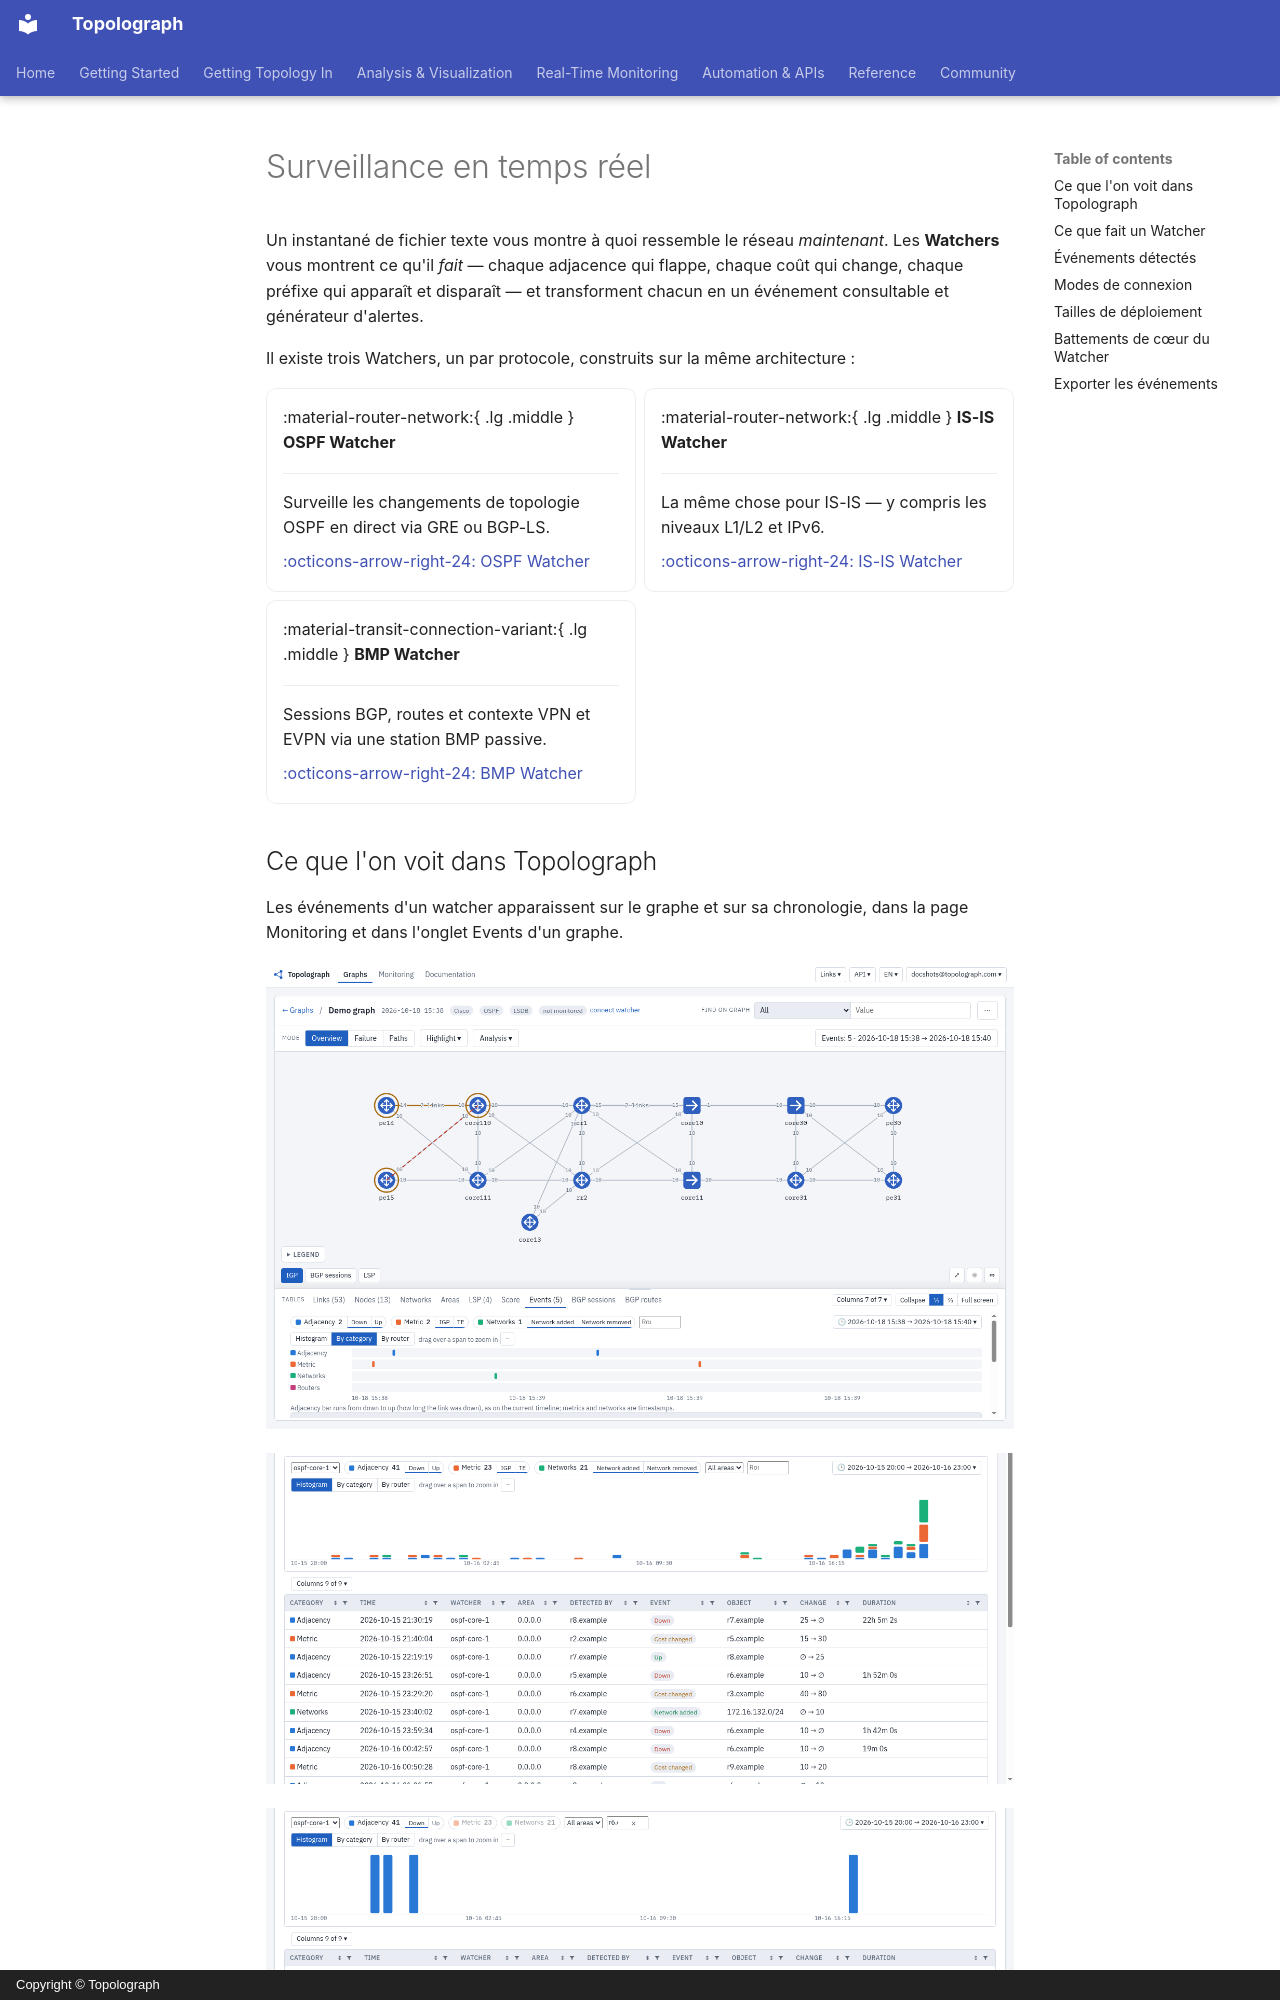

repository: Vadims06/topolograph · page: monitoring/index.fr/index.html · generator: mkdocs · copyright: Copyright © Topolograph

# Surveillance en temps réel

Un instantané de fichier texte vous montre à quoi ressemble le réseau
*maintenant*. Les **Watchers** vous montrent ce qu'il *fait* — chaque
adjacence qui flappe, chaque coût qui change, chaque préfixe qui apparaît
et disparaît — et transforment chacun en un événement consultable et
générateur d'alertes.

Il existe trois Watchers, un par protocole, construits sur la même
architecture :

<div class="grid cards" markdown>

-   :material-router-network:{ .lg .middle } __OSPF Watcher__

    ---

    Surveille les changements de topologie OSPF en direct via GRE ou
    BGP-LS.

    [:octicons-arrow-right-24: OSPF Watcher](ospf-watcher.md)

-   :material-router-network:{ .lg .middle } __IS-IS Watcher__

    ---

    La même chose pour IS-IS — y compris les niveaux L1/L2 et IPv6.

    [:octicons-arrow-right-24: IS-IS Watcher](isis-watcher.md)

-   :material-transit-connection-variant:{ .lg .middle } __BMP Watcher__

    ---

    Sessions BGP, routes et contexte VPN et EVPN via une station BMP passive.

    [:octicons-arrow-right-24: BMP Watcher](bmp-watcher.md)

</div>


## Ce que l'on voit dans Topolograph

Les événements d'un watcher apparaissent sur le graphe et sur sa chronologie, dans la page Monitoring et dans l'onglet Events d'un graphe.

![Événements sur le graphe et sur la chronologie](../static/ui/events-timeline.png)

![Monitoring : événements par catégorie sur la période](../static/ui/monitoring-histogram.png)

![Recherche d'événements : le tableau filtré par routeur, type d'événement et période](../static/ui/event-search.png)

![Le graphe au moment d'un événement](../static/ui/graph-at-event.png)

![Un changement de coût de lien mis en évidence sur le graphe](../static/ui/cost-change-on-graph.png)
